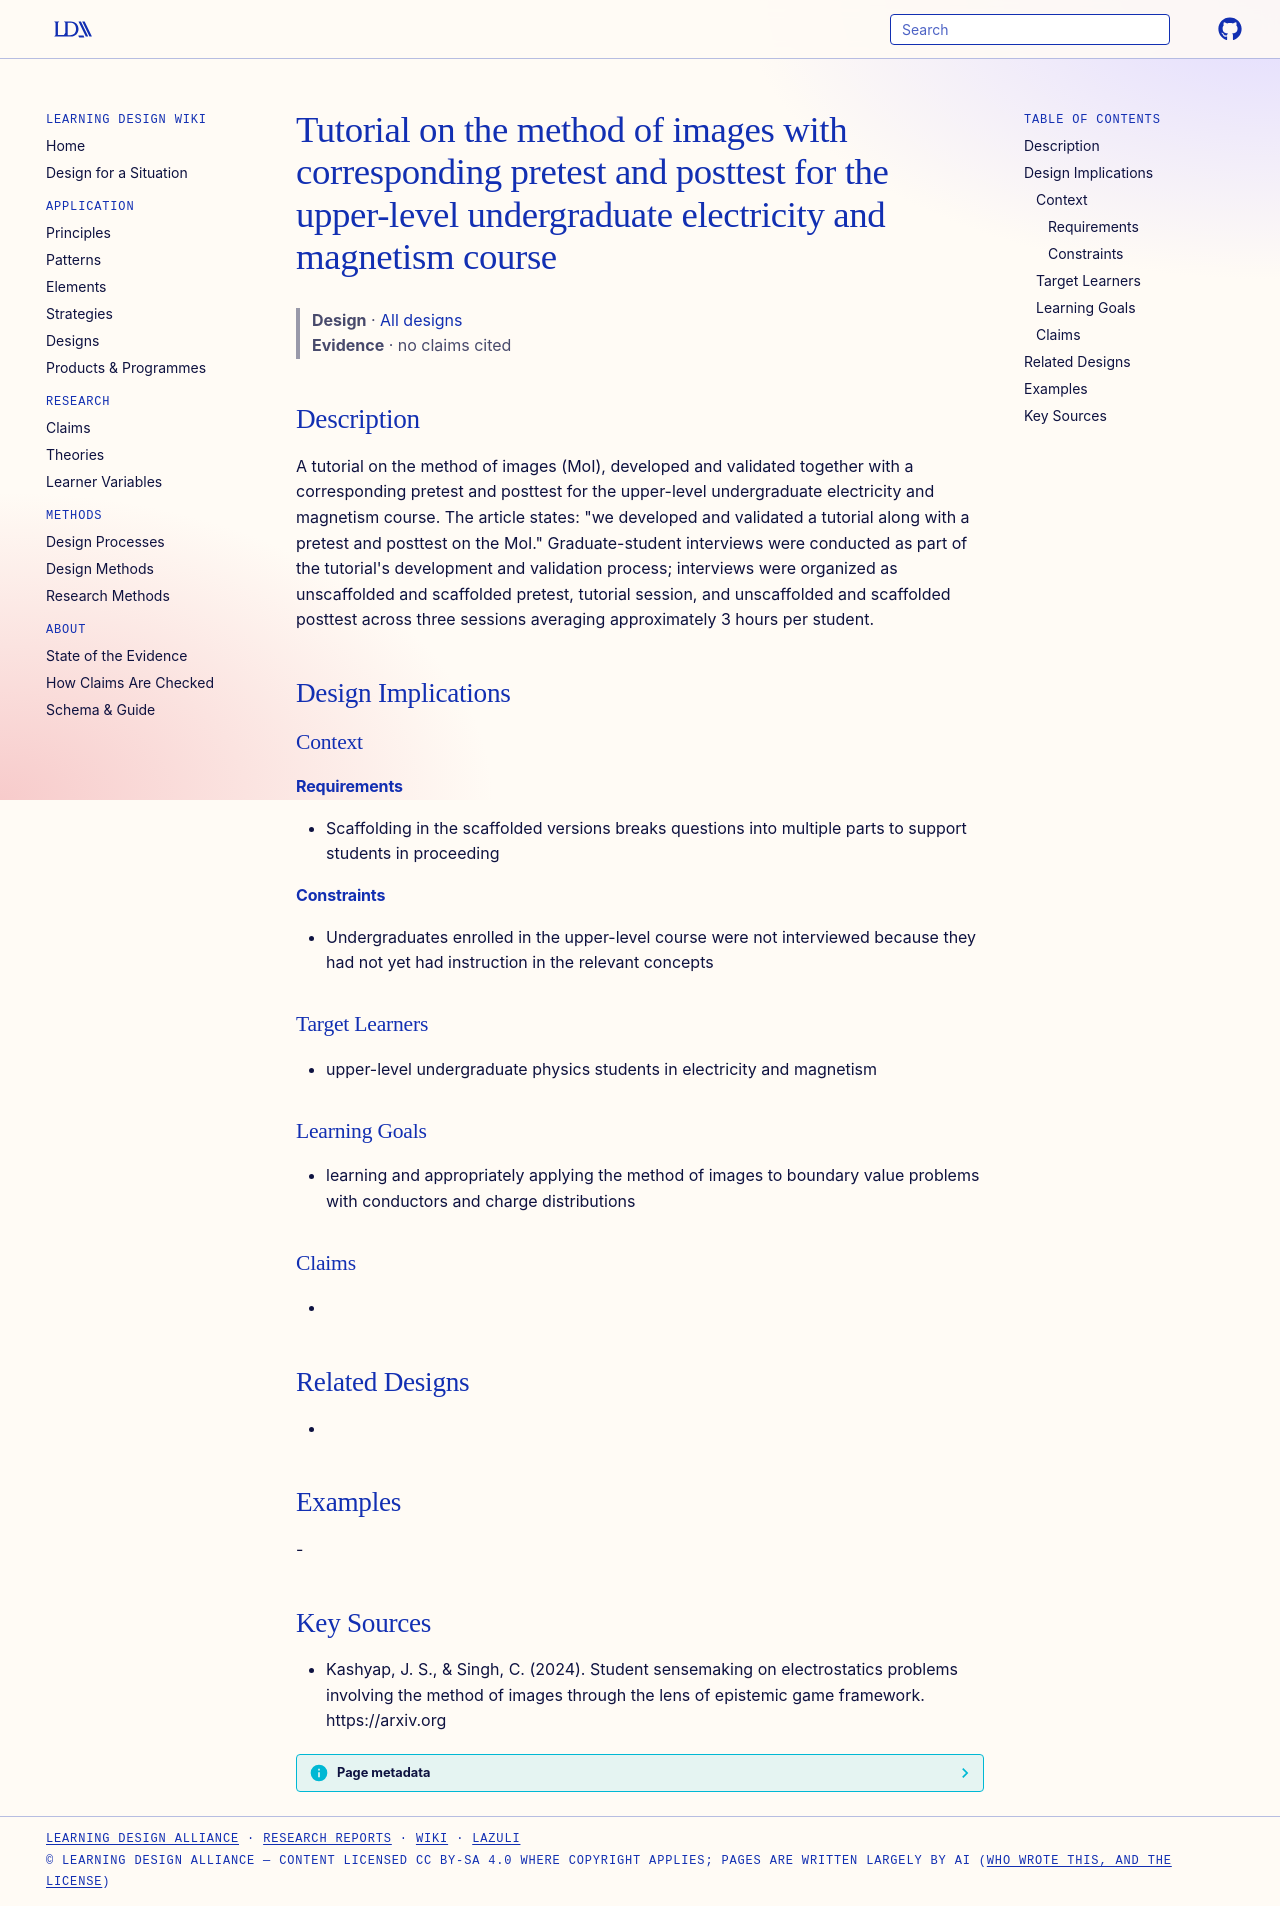

repository: Learning-Design-Alliance/learning-wiki · page: designs/moi-tutorial-pretest-posttest/index.html · generator: mkdocs

---
type: design
id: moi-tutorial-pretest-posttest
title: Tutorial on the method of images with corresponding pretest and posttest for the upper-level undergraduate electricity and magnetism course
description: A tutorial on the method of images (MoI), developed and validated together with a corresponding pretest and posttest for the upper-level undergraduate electricity and magnetism course.
status: review
generated:
  by: "process:settle-candidates"
  at: 2026-11-21
sources:
  - id: kashyap-2024
    resource: "https://arxiv.org"
    title: "Kashyap, J. S., & Singh, C. (2024). Student sensemaking on electrostatics problems involving the method of images through the lens of epistemic game framework. https://arxiv.org"
    author: "Kashyap, J. S., & Singh, C"
---

# Tutorial on the method of images with corresponding pretest and posttest for the upper-level undergraduate electricity and magnetism course

> **Design** · [All designs](index.md)
> **Evidence** · no claims cited

## Description
A tutorial on the method of images (MoI), developed and validated together with a corresponding pretest and posttest for the upper-level undergraduate electricity and magnetism course. The article states: "we developed and validated a tutorial along with a pretest and posttest on the MoI." Graduate-student interviews were conducted as part of the tutorial's development and validation process; interviews were organized as unscaffolded and scaffolded pretest, tutorial session, and unscaffolded and scaffolded posttest across three sessions averaging approximately 3 hours per student.

## Design Implications

### Context
#### Requirements
- Scaffolding in the scaffolded versions breaks questions into multiple parts to support students in proceeding
#### Constraints
- Undergraduates enrolled in the upper-level course were not interviewed because they had not yet had instruction in the relevant concepts

### Target Learners
- upper-level undergraduate physics students in electricity and magnetism

### Learning Goals
- learning and appropriately applying the method of images to boundary value problems with conductors and charge distributions

### Claims
- 

## Related Designs
- 

## Examples
-

## Key Sources
- Kashyap, J. S., & Singh, C. (2024). Student sensemaking on electrostatics problems involving the method of images through the lens of epistemic game framework. https://arxiv.org
